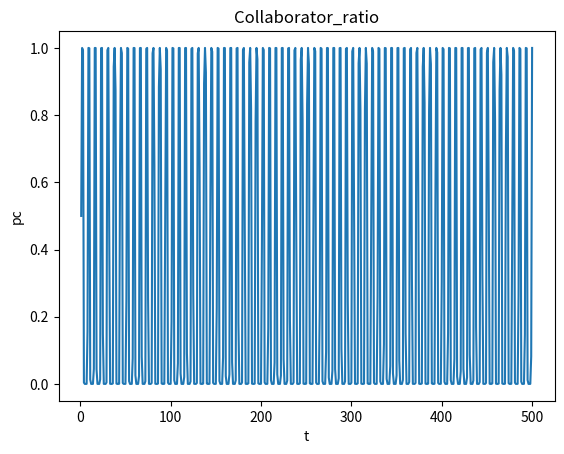

Write the Python code that produced this figure.
# -*- coding: utf-8 -*-
"""
@author: NewNLPer
@time: 2023/12/21 14:13
coding with comment！！！
"""
# -*- coding: utf-8 -*-
"""
@author: NewNLPer
@time: 2023/12/11 19:07
coding with comment！！！
"""

import matplotlib.pyplot as plt
import numpy as np
from scipy.integrate import odeint
from tqdm import tqdm




def Cooperation_proportion_derivatives(x, t, yib, sit):
    """
    :param x:  Initial variable[x,n]
    :param t: time
    :return:
    """
    piC = (5 - 2 * x[1]) * x[0] + (1 - x[1]) * (1 - x[0])
    piD = (3 + 2 * x[1]) * x[0] + x[1] * (1 - x[0])

    function_1 = x[0] * (1 - x[0]) * (piC - piD) / yib

    function_2 = x[1] * (1 - x[1]) * ((1 + sit) * x[0] - 1)

    return [function_1, function_2]


def plot_Time_evolution_chart(x,t):
    Collaborator_ratio = [sublist[0] for sublist in x]
    Degree_of_rewards_and_punishments = [sublist[1] for sublist in x]

    plt.plot(t,Collaborator_ratio)
    plt.xlabel('t')
    plt.ylabel('pc')
    plt.title("Collaborator_ratio")
    plt.show()


def plot_variogram(x,b):

    Collaborator_ratio = [sublist[0] for sublist in x]
    Degree_of_rewards_and_punishments = [sublist[1] for sublist in x]

    plt.plot(b,Collaborator_ratio)
    plt.xlabel('b')
    plt.ylabel('pc')
    plt.title("Collaborator_ratio")
    plt.show()

    plt.plot(b,Degree_of_rewards_and_punishments)
    plt.xlabel('b')
    plt.ylabel('degree')
    plt.title("Degree_of_rewards_and_punishments")
    plt.show()



def linespace(start,end,interval):

    float_lens = len(str(interval).split(".")[-1])
    save_list = []
    while start <= end:
        save_list.append(start)
        start += interval
        start = round(start,float_lens)
    if save_list[-1] != end:
        save_list.append(end)
    return save_list

def get_round(list):

    return [round(item,3) for item in list]

if __name__=="__main__":

    initial_x = [0.5, 0.1]
    yib = 0.1
    sit = 2

    t = list(range(1,501))

    result = odeint(Cooperation_proportion_derivatives, initial_x, t, args=(yib,sit))
    plot_Time_evolution_chart(result,t)
    print(result[-1])
